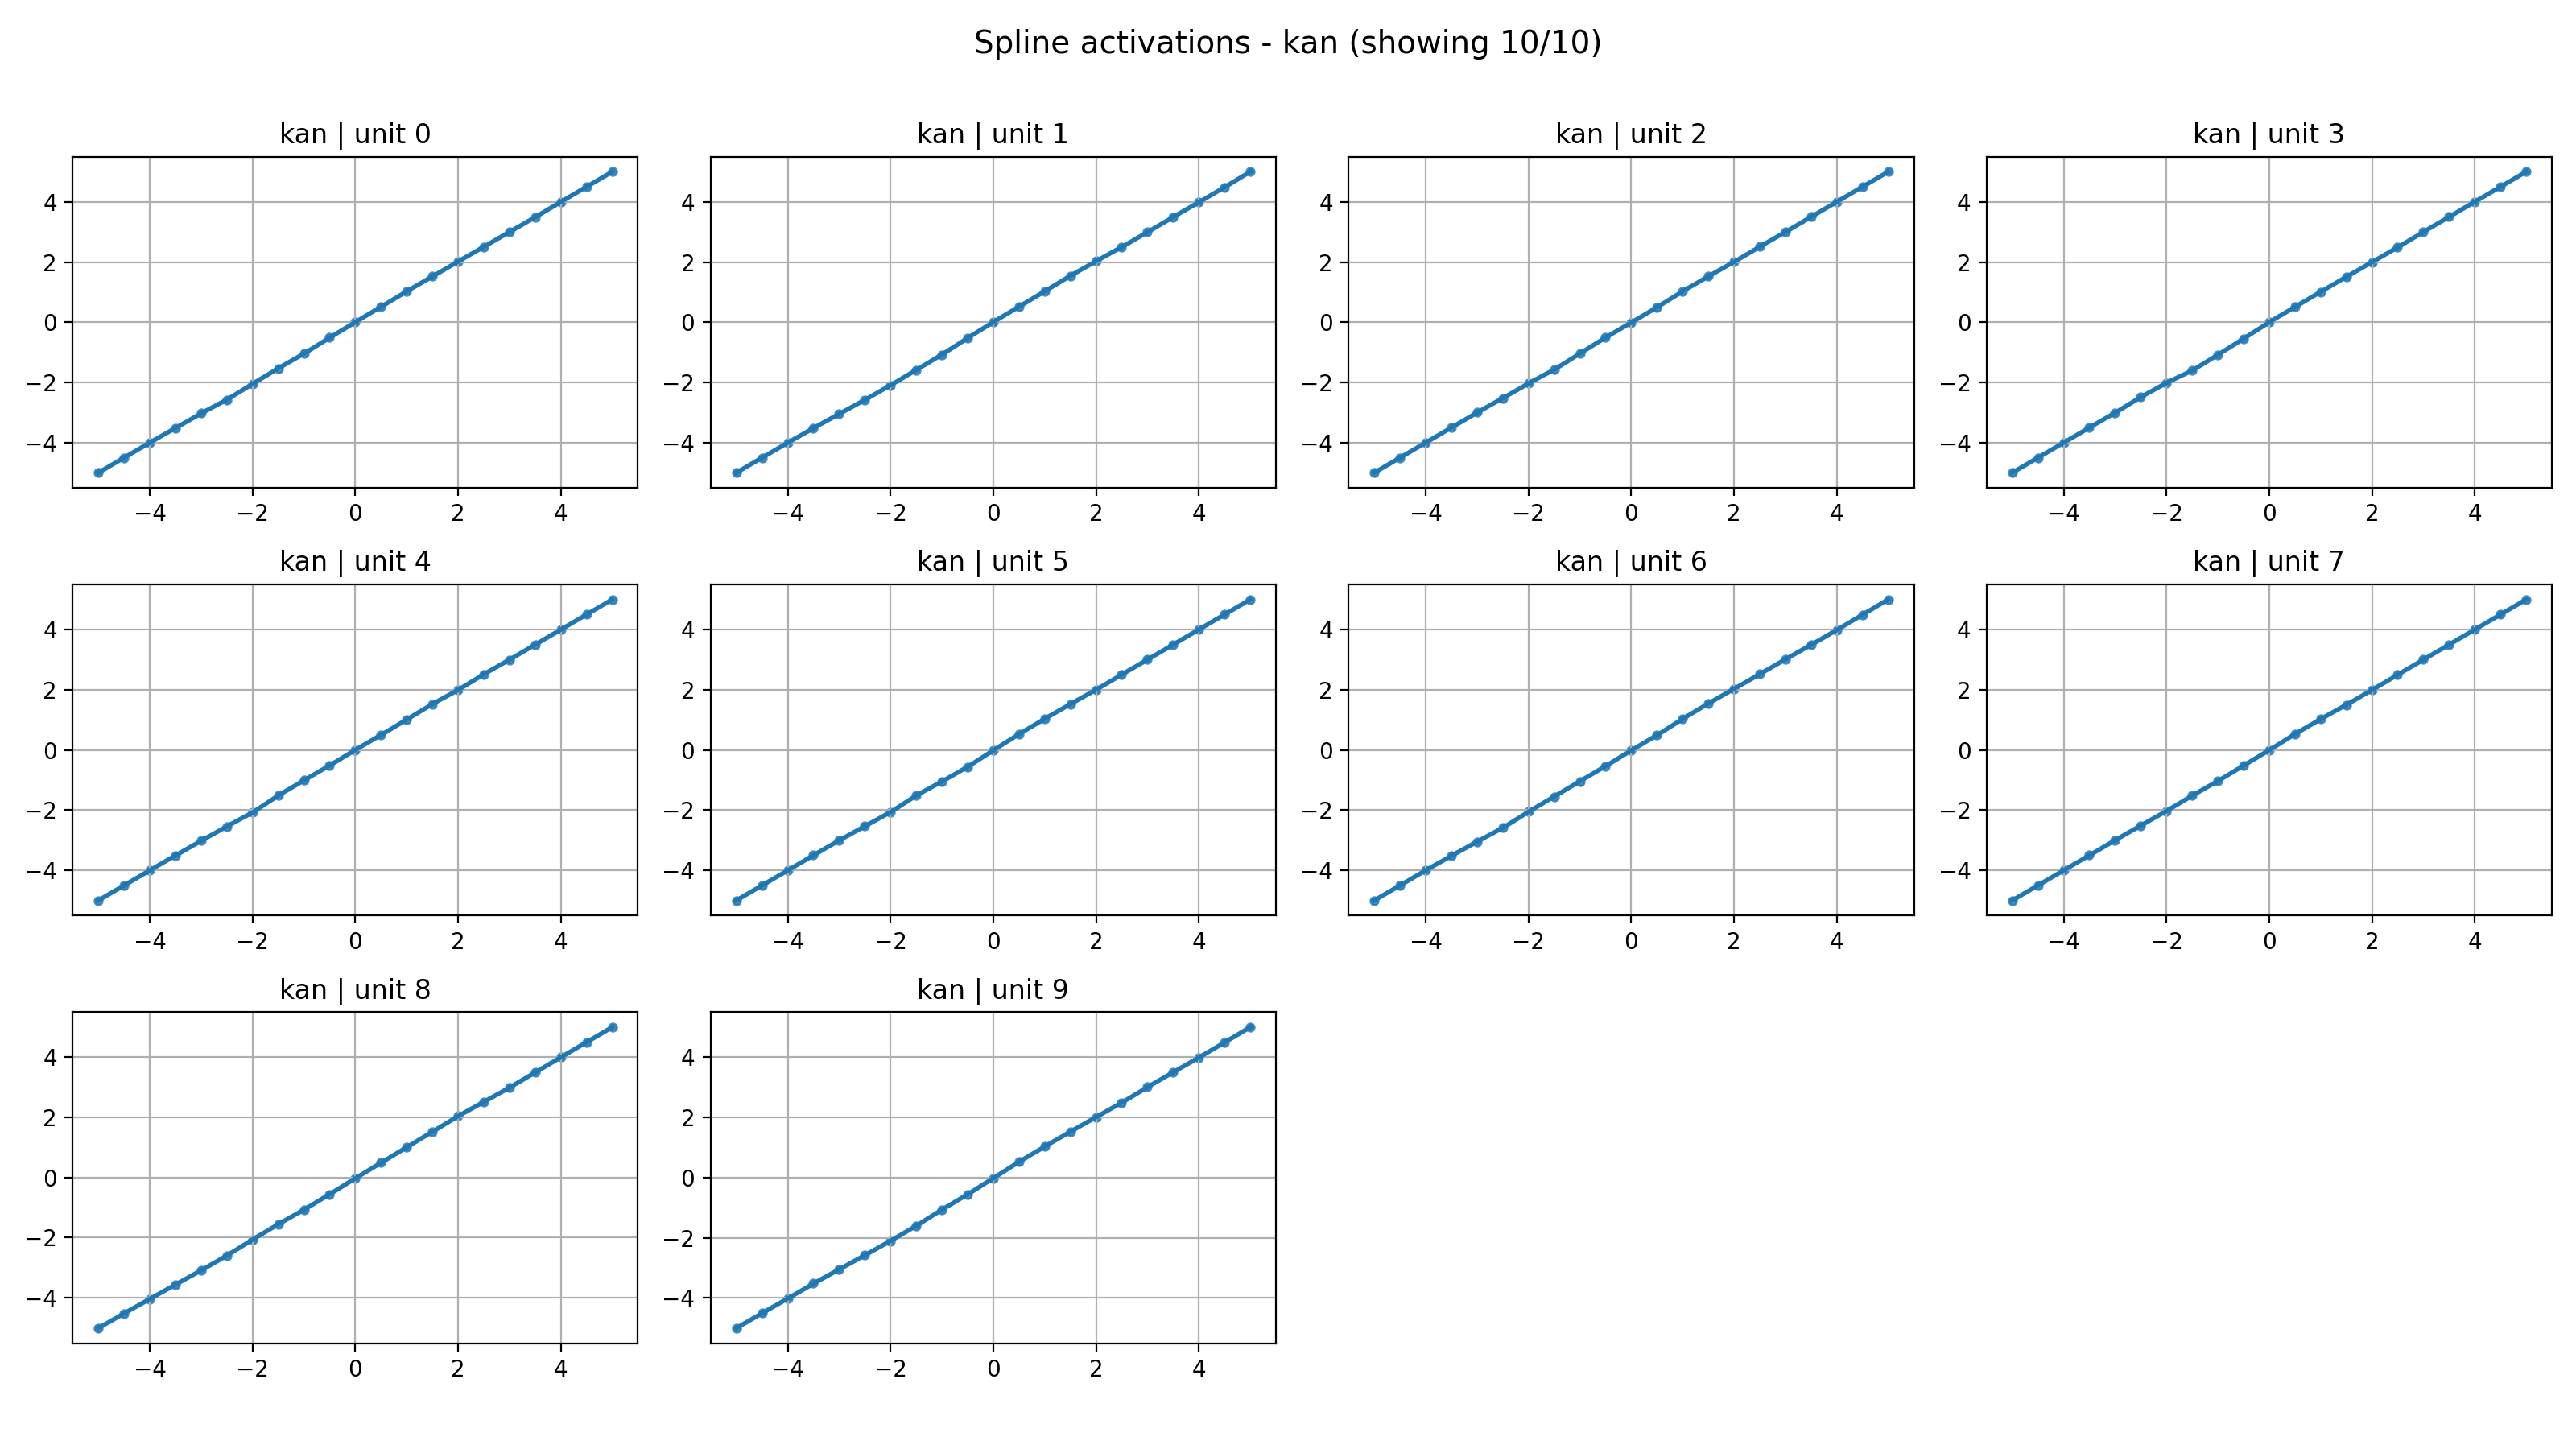

The file beside this chart, header and first rows:
unit, knot_0, knot_1, knot_2, knot_3, knot_4, knot_5, knot_6, knot_7, knot_8, knot_9, knot_10, knot_11, knot_12, knot_13, knot_14, knot_15, knot_16, knot_17, knot_18, knot_19, knot_20
0, -5, -4.5, -4, -3.518, -3.028, -2.575, -2.048, -1.532, -1.045, -0.5129, 0.004030, 0.5112, 1.026, 1.519, 2.015, 2.508, 3, 3.489, 4, 4.5, 5
1, -5, -4.5, -4.004, -3.519, -3.046, -2.583, -2.094, -1.589, -1.076, -0.5254, 0.005676, 0.5178, 1.026, 1.546, 2.03, 2.498, 2.991, 3.495, 3.984, 4.485, 5
2, -5, -4.5, -4, -3.5, -3, -2.525, -2.033, -1.576, -1.039, -0.5088, -0.01218, 0.4943, 1.028, 1.523, 2.004, 2.509, 2.997, 3.5, 4, 4.5, 5
3, -5, -4.5, -4, -3.5, -3.01, -2.49, -2.014, -1.606, -1.086, -0.5482, 0.001499, 0.508, 1.01, 1.508, 1.995, 2.488, 3, 3.5, 4, 4.5, 5
4, -5, -4.5, -4, -3.508, -3.02, -2.54, -2.08, -1.513, -1.009, -0.5169, 0.002448, 0.4971, 1.012, 1.528, 1.993, 2.516, 2.998, 3.5, 4, 4.5, 5
5, -5, -4.5, -4, -3.5, -3.006, -2.536, -2.068, -1.513, -1.051, -0.5631, -0.0111, 0.5265, 1.036, 1.524, 2, 2.506, 3, 3.5, 4, 4.5, 5
6, -5, -4.5, -4, -3.518, -3.047, -2.59, -2.055, -1.549, -1.043, -0.537, -0.01357, 0.4877, 1.033, 1.545, 2.028, 2.521, 3.012, 3.49, 3.985, 4.495, 5
7, -5, -4.5, -4, -3.5, -3, -2.512, -2.031, -1.518, -1.034, -0.5202, -0.005961, 0.5301, 1.025, 1.5, 1.99, 2.5, 3, 3.5, 4, 4.5, 5
8, -5.011, -4.52, -4.041, -3.563, -3.091, -2.598, -2.064, -1.555, -1.073, -0.5585, -0.02708, 0.4885, 1.005, 1.516, 2.042, 2.515, 2.989, 3.496, 4.005, 4.5, 5
9, -5, -4.502, -4.018, -3.519, -3.047, -2.579, -2.101, -1.601, -1.063, -0.5574, -0.01845, 0.5248, 1.035, 1.528, 2.013, 2.492, 3.01, 3.504, 3.99, 4.493, 5
